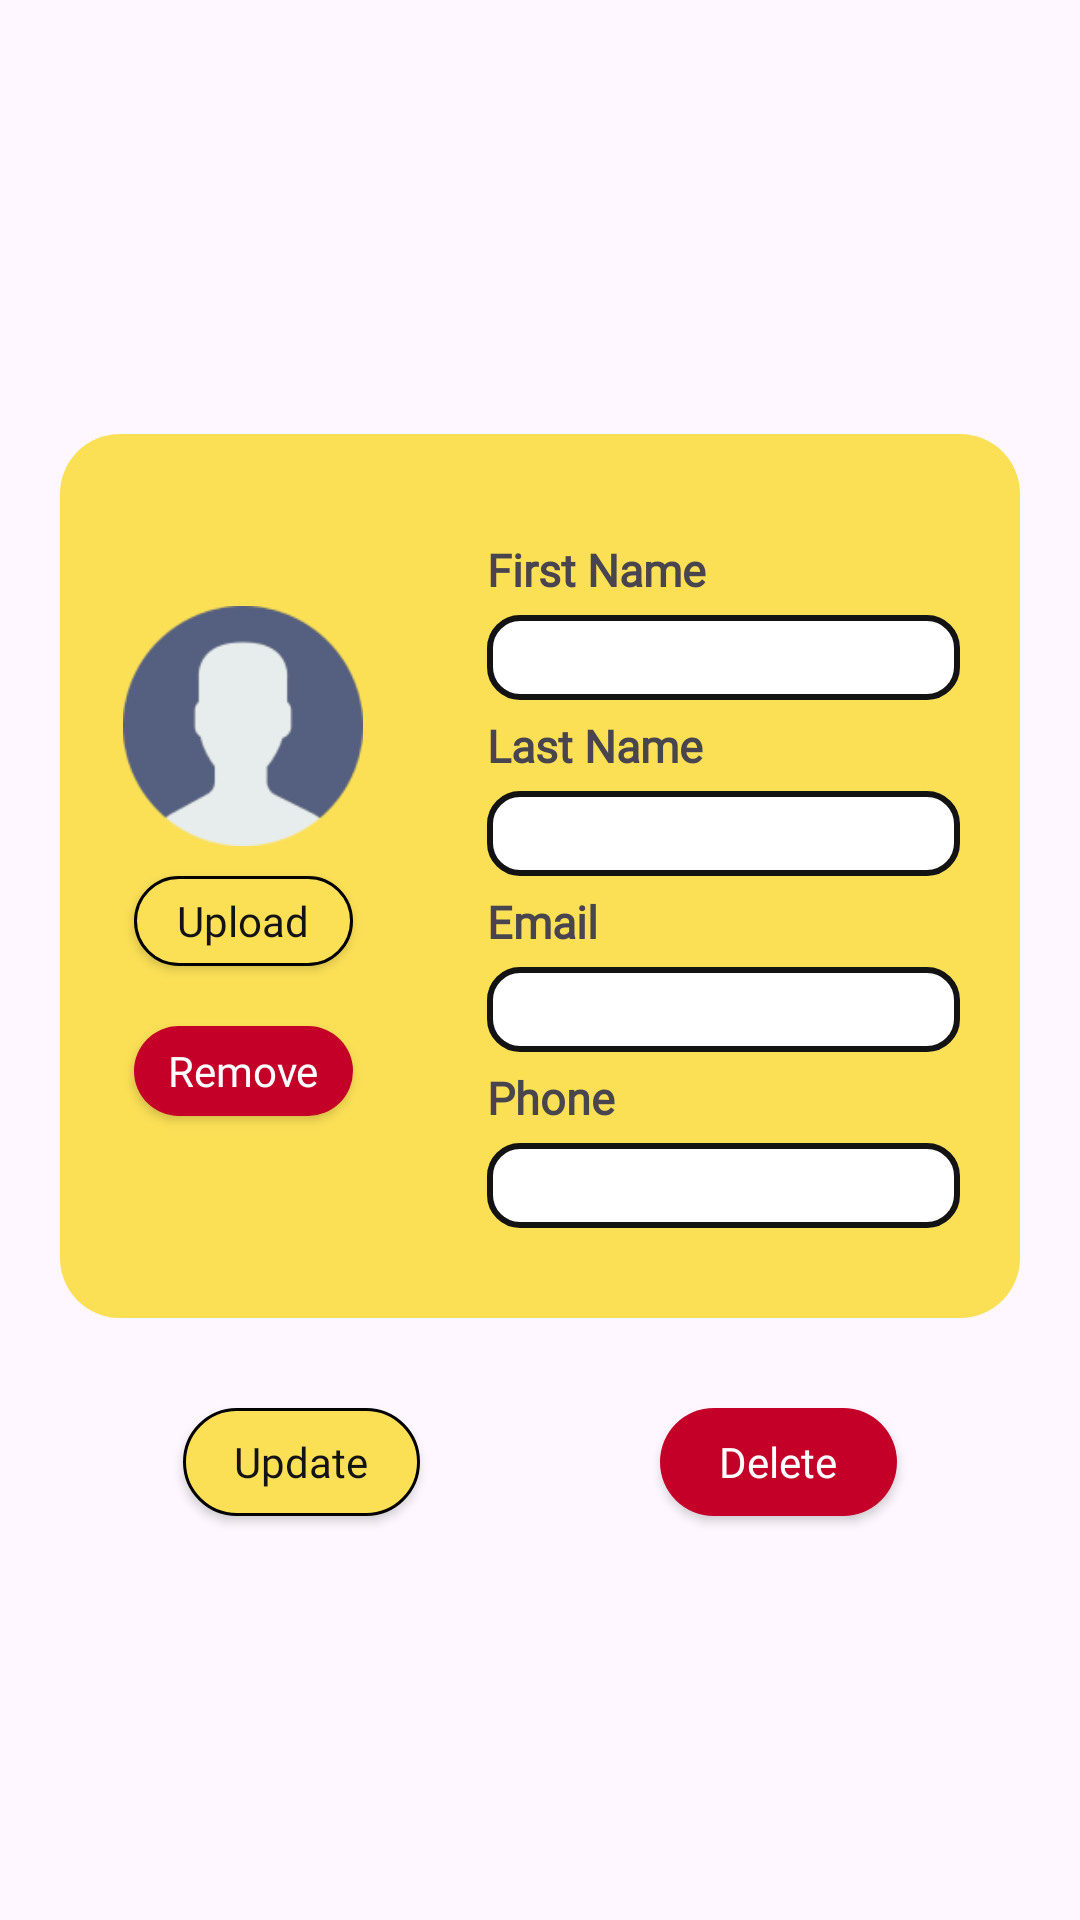

Write the Android layout XML for this screen, with the resource values it uses.
<!-- AndroidManifest.xml: application theme Theme.SuperHoodCleaning -->
<!-- res/layout/fragment_modify_staff.xml -->
<FrameLayout xmlns:android="http://schemas.android.com/apk/res/android"
    xmlns:tools="http://schemas.android.com/tools"
    android:layout_width="match_parent"
    android:layout_height="match_parent"
    xmlns:app="http://schemas.android.com/apk/res-auto"
    tools:context="controllers.staff.ModifyStaffFragment">

    <androidx.constraintlayout.widget.ConstraintLayout
        android:layout_width="match_parent"
        android:layout_height="wrap_content"
        android:layout_gravity="center">

        <LinearLayout
            android:id="@+id/formStaffModify"
            android:layout_width="match_parent"
            android:layout_height="wrap_content"
            android:background="@drawable/information_capsule"
            android:orientation="horizontal"
            android:layout_margin="20dp"
            app:layout_constraintLeft_toLeftOf="parent"
            app:layout_constraintRight_toRightOf="parent"
            app:layout_constraintTop_toTopOf="parent"
            android:gravity="center">

            <LinearLayout
                android:id="@+id/staffImageForm"
                android:layout_width="wrap_content"
                android:layout_height="wrap_content"
                android:layout_gravity="center"
                android:gravity="center"
                android:orientation="vertical"
                android:layout_weight="0.5">

                <ImageView
                    android:id="@+id/imPhotoModifyStaff"
                    android:layout_width="80dp"
                    android:layout_height="80dp"
                    android:src="@drawable/no_one"/>

                <androidx.appcompat.widget.AppCompatButton
                    android:id="@+id/btnUpload"
                    android:gravity="center"
                    android:layout_width="73dp"
                    android:layout_height="30dp"
                    android:text="Upload"
                    android:textColor="@color/app_black"
                    android:fontFamily="@font/fredoka_one"
                    android:background="@drawable/button_bg_yellow"
                    android:layout_marginVertical="10dp"
                    android:textSize="14sp"
                    android:textAllCaps="false"

                    />

                <androidx.appcompat.widget.AppCompatButton
                    android:id="@+id/btnRemove"
                    android:gravity="center"
                    android:layout_width="73dp"
                    android:layout_height="30dp"
                    android:text="Remove"
                    android:textColor="@color/white"
                    android:fontFamily="@font/fredoka_one"
                    android:background="@drawable/button_bg_red"
                    android:layout_marginVertical="10dp"
                    android:textSize="14sp"
                    android:textAllCaps="false"

                    />

            </LinearLayout>

            <LinearLayout
                android:id="@+id/formCardModify"
                android:layout_width="wrap_content"
                android:layout_height="wrap_content"
                android:layout_weight="1"
                android:orientation="vertical"
                android:layout_margin="10dp"
                android:paddingHorizontal="10dp"
                android:paddingVertical="20dp">

                <TextView
                    android:id="@+id/tvFirstName"
                    android:layout_width="wrap_content"
                    android:layout_height="wrap_content"
                    android:text="First Name"
                    android:textSize="15sp"
                    android:textFontWeight="700"
                    android:layout_marginTop="5dp"
                    android:fontFamily="@font/fredoka_one"
                    />

                <EditText
                    android:id="@+id/edFirstNameModifyStaff"
                    android:layout_width="match_parent"
                    android:layout_height="wrap_content"
                    android:paddingVertical="2dp"
                    android:layout_marginTop="5dp"
                    android:background="@drawable/search_bg"
                    android:paddingStart="10dp"
                    android:paddingEnd="10dp"

                    android:maxLines="1"
                    android:maxLength="15"
                    android:fontFamily="@font/fredoka_medium"

                    />
                <TextView
                    android:id="@+id/tvLastName"
                    android:layout_width="wrap_content"
                    android:layout_height="wrap_content"
                    android:text="Last Name"
                    android:textSize="15sp"
                    android:textFontWeight="700"
                    android:layout_marginTop="5dp"
                    android:fontFamily="@font/fredoka_one"/>
                <EditText
                    android:id="@+id/edLastNameModifyStaff"
                    android:layout_width="match_parent"
                    android:layout_height="wrap_content"
                    android:paddingVertical="2dp"
                    android:layout_marginTop="5dp"
                    android:background="@drawable/search_bg"
                    android:paddingStart="10dp"
                    android:maxLines="1"
                    android:maxLength="15"
                    android:paddingEnd="10dp"
                    android:fontFamily="@font/fredoka_medium"

                    />
                <TextView
                    android:id="@+id/tvEmail"
                    android:layout_width="match_parent"
                    android:layout_height="wrap_content"
                    android:text="Email"
                    android:textSize="15sp"
                    android:layout_marginTop="5dp"
                    android:textFontWeight="700"
                    android:fontFamily="@font/fredoka_one"/>
                <EditText
                    android:id="@+id/edEmailModifyStaff"
                    android:layout_width="match_parent"
                    android:layout_height="wrap_content"
                    android:paddingVertical="2dp"
                    android:layout_marginTop="5dp"
                    android:background="@drawable/search_bg"
                    android:paddingStart="10dp"
                    android:maxLines="1"
                    android:maxLength="20"
                    android:paddingEnd="10dp"
                    android:fontFamily="@font/fredoka_medium"
                    />
                <TextView
                    android:id="@+id/tvPhone"
                    android:layout_width="match_parent"
                    android:layout_height="wrap_content"
                    android:text="Phone"
                    android:textSize="15sp"
                    android:layout_marginTop="5dp"
                    android:textFontWeight="700"
                    android:fontFamily="@font/fredoka_one"/>
                <EditText
                    android:id="@+id/edPhoneModifyStaff"
                    android:layout_width="match_parent"
                    android:layout_height="wrap_content"
                    android:paddingVertical="2dp"
                    android:layout_marginTop="5dp"
                    android:background="@drawable/search_bg"
                    android:paddingStart="10dp"
                    android:maxLines="1"
                    android:paddingEnd="10dp"
                    android:fontFamily="@font/fredoka_medium"
                    />


            </LinearLayout>

        </LinearLayout>

        <LinearLayout
            android:layout_width="match_parent"
            android:layout_height="wrap_content"
            android:orientation="horizontal"
            android:layout_margin="20dp"
            app:layout_constraintTop_toBottomOf="@+id/formStaffModify"
            app:layout_constraintLeft_toLeftOf="parent"
            app:layout_constraintRight_toRightOf="parent"
            android:gravity="center">

            <androidx.appcompat.widget.AppCompatButton
                android:id="@+id/btnUpdate"
                android:gravity="center"
                android:layout_width="79dp"
                android:layout_height="36dp"
                android:text="Update"
                android:textColor="@color/app_black"
                android:fontFamily="@font/fredoka_one"
                android:background="@drawable/button_bg_yellow"
                android:layout_marginVertical="10dp"
                android:textSize="14sp"
                android:textAllCaps="false"
                android:layout_marginEnd="40dp"

                />
            <androidx.appcompat.widget.AppCompatButton
                android:id="@+id/btnDelete"
                android:gravity="center"
                android:layout_width="79dp"
                android:layout_height="36dp"
                android:text="Delete"
                android:textColor="@color/white"
                android:fontFamily="@font/fredoka_one"
                android:background="@drawable/button_bg_red"
                android:layout_marginVertical="10dp"
                android:textSize="14sp"
                android:textAllCaps="false"
                android:layout_marginStart="40dp"

                />
        </LinearLayout>



    </androidx.constraintlayout.widget.ConstraintLayout>



</FrameLayout>
<!-- resources referenced by this layout -->
<resources>
  <color name="app_black">#141313</color>
  <color name="white">#FFFFFFFF</color>
  <!-- drawable button_bg_red (drawable) -->
  <?xml version="1.0" encoding="utf-8"?>
  <selector xmlns:android="http://schemas.android.com/apk/res/android">
      <item>
          <shape android:shape="rectangle">
              <solid android:color="@color/app_red"/>
              <corners android:radius="20dp"/>
          </shape>
      </item>
  </selector>
  <!-- drawable button_bg_yellow (drawable) -->
  <?xml version="1.0" encoding="utf-8"?>
  <selector xmlns:android="http://schemas.android.com/apk/res/android">
      <item>
          <shape android:shape="rectangle">
              <solid android:color="@color/app_yellow"/>
              <corners android:radius="20dp"/>
              <stroke android:color="@color/black" android:width="1dp"/>
          </shape>
      </item>
  </selector>
  <!-- drawable information_capsule (drawable) -->
  <?xml version="1.0" encoding="utf-8"?>
  <shape
      xmlns:android="http://schemas.android.com/apk/res/android"
      android:shape="rectangle">
      <solid
          android:color="@color/app_yellow"/>
      <corners
          android:radius="20dp"/>
  </shape>
  <!-- drawable no_one: png bitmap (drawable, 4317 bytes) -->
  <!-- drawable search_bg (drawable) -->
  <?xml version="1.0" encoding="utf-8"?>
  <shape xmlns:android="http://schemas.android.com/apk/res/android"
      android:shape="rectangle">
      <solid android:color="@color/white"/>
      <corners android:radius="10dp"/>
      <stroke android:color="@color/app_black"
          android:width="2dp"/>
  </shape>
  <style name="Theme.SuperHoodCleaning" parent="Base.Theme.SuperHoodCleaning" />
  <color name="app_red">#C40028</color>
  <color name="app_yellow">#FBE056</color>
  <color name="black">#FF000000</color>
  <style name="Base.Theme.SuperHoodCleaning" parent="Theme.Material3.DayNight.NoActionBar">
          
          
          <item name="colorPrimary">@color/app_black</item>
          <item name="colorPrimaryVariant">@color/app_red</item>
          <item name="colorOnPrimary">@color/app_yellow</item>
          
  
          
          <item name="android:statusBarColor">@color/app_black</item>
  
      </style>
</resources>
